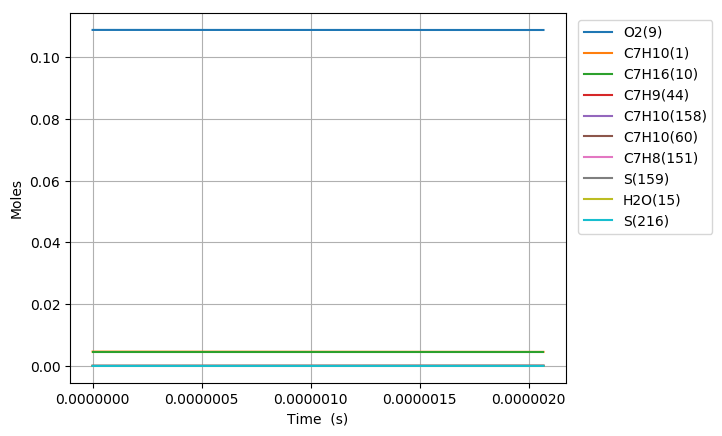

The file beside this chart, header and first rows:
Time (s), Volume (m^3), H(11), O(12), OH(13), H2(14), H2O(15), Ar(16), He(17), HO2(18), H2O2(19), N2, Ne, C7H10(1), CO(2), CO2(3), CH4(4), C2H2(5), C4H4(6), C5H6(7), C5H5(8), O2(9), C7H16(10), C7H10(60)
0.0, 0.004277, 0.0, 0.0, 0.0, 0.0, 0.0, 0.0, 0.0, 0.0, 0.0, 0.8803, 0.0, 0.00463, 0.0, 0.0, 0.0, 0.0, 0.0, 0.0, 0.0, 0.1088, 0.00463, 0.0
2.9471441090667594e-17, 0.004277, 2.4036109382042452e-24, 5.9963258247567062e-36, 5.9962267816365809e-36, 1.5939570950517694e-35, 1.9556158996717253e-45, 0.0, 0.0, 1.2288703398693738e-23, 9.0186564818308779e-38, 0.8803, 0.0, 0.00463, 2.9687041108254969e-88, 3.2105530786843991e-111, 1.5368753817809737e-58, 8.1023239922151875e-72, 0.0, 0.0, 0.0, 0.1088, 0.00463, 2.4613632746257413e-16
8.252003505386927e-17, 0.004277, 6.7301135575071147e-24, 3.6217499999433486e-35, 3.6217224157200338e-35, 9.6275043522882215e-35, 2.3217080418276971e-44, 0.0, 0.0, 3.4416684636740622e-23, 5.4483676317707082e-37, 0.8803, 0.0, 0.00463, 4.0510761284379914e-86, 7.918088778388198e-109, 1.1564524250689564e-56, 3.3387435614326723e-70, 0.0, 0.0, 0.0, 0.1088, 0.00463, 6.8918171734392848e-16
1.8861722298027262e-16, 0.004277, 1.5383130517086067e-23, 1.7437110437170898e-34, 1.7437050357739805e-34, 4.6352324793928459e-34, 2.2794686640203615e-43, 0.0, 0.0, 7.8705905418160377e-23, 2.624273903695817e-36, 0.8803, 0.0, 0.00463, 6.3986440366159273e-84, 2.4990882411189106e-106, 9.1375791452603655e-55, 1.318009238595903e-68, 0.0, 0.0, 0.0, 0.1088, 0.00463, 1.5752724989015532e-15
4.008115988330793e-16, 0.004277, 3.2689211310803117e-23, 7.6152417914001799e-34, 7.6152343024899084e-34, 2.0243309320206683e-33, 2.0161682192913884e-42, 0.0, 0.0, 1.6741736280903571e-22, 1.1470727984614161e-35, 0.8803, 0.0, 0.00463, 9.151392168407674e-82, 7.1507740614232923e-104, 6.523218411817565e-53, 4.6868087212502174e-67, 0.0, 0.0, 0.0, 0.1088, 0.00463, 3.3474540691967306e-15
8.252003505386926e-16, 0.004277, 6.7301560321924082e-23, 3.1792205255503964e-33, 3.1792278709216056e-33, 8.4512092993538126e-33, 1.694719447252566e-41, 0.0, 0.0, 3.4537220199563954e-22, 4.7970203379986738e-35, 0.8803, 0.0, 0.00463, 1.2379609676415492e-79, 1.9350413675710012e-101, 4.4012360002706603e-51, 1.5725841587731113e-65, 0.0, 0.0, 0.0, 0.1088, 0.00463, 6.8918172385089035e-15
1.6739778539499193e-15, 0.004277, 1.3652700744426512e-22, 1.2988227825375945e-32, 1.2988388540940252e-32, 3.4526161102539744e-32, 1.3894535136952402e-40, 0.0, 0.0, 7.0340847005035705e-22, 1.9664517506343095e-34, 0.8803, 0.0, 0.00463, 1.6282188937516322e-77, 5.09063775065791e-99, 2.8817593268776475e-49, 5.1002550367164069e-64, 0.0, 0.0, 0.0, 0.1088, 0.00463, 1.3980543692037343e-14
3.371532860772373e-15, 0.004277, 2.7498089335610128e-22, 5.2501130729035744e-32, 5.250381631877028e-32, 1.395619877497158e-31, 1.1252676809569278e-39, 0.0, 0.0, 1.4279785458771228e-21, 8.0029351942784193e-34, 0.8803, 0.0, 0.00463, 2.110933419838419e-75, 1.320042817992265e-96, 1.8525098702155637e-47, 1.6107004062799513e-62, 0.0, 0.0, 0.0, 0.1088, 0.00463, 2.815799705884449e-14
6.76664287441728e-15, 0.004277, 5.5190059428264888e-22, 2.111099179649776e-31, 2.1115331500567246e-31, 5.6118644664275441e-31, 9.0586045011077953e-39, 0.0, 0.0, 2.911038858626363e-21, 3.2614796472143431e-33, 0.8803, 0.0, 0.00463, 2.7602116510556771e-73, 3.4520074453779627e-94, 1.1720993328341156e-45, 4.9295108949432083e-61, 0.0, 0.0, 0.0, 0.1088, 0.00463, 5.6512905632520947e-14
1.3556862901707093e-14, 0.004277, 1.105787415542665e-21, 8.4668667314760732e-31, 8.4738297411174505e-31, 2.2507190405142453e-30, 7.2733423453321483e-38, 0.0, 0.0, 6.0122866328240144e-21, 1.342804800360498e-32, 0.8803, 0.0, 0.00463, 3.5860048319483402e-71, 8.9697613811340765e-92, 7.2636089179264735e-44, 1.438688927609332e-59, 0.0, 0.0, 0.0, 0.1088, 0.00463, 1.1322273014845064e-13
2.7137302956286723e-14, 0.004277, 2.2137484025246935e-21, 3.3914922643058795e-30, 3.4026299481653601e-30, 9.0154914324397399e-30, 5.8410042682348254e-37, 0.0, 0.0, 1.2750941745168138e-20, 5.6552488352701733e-32, 0.8803, 0.0, 0.00463, 4.6912805234659914e-69, 2.3468206834610071e-89, 4.3517808339100857e-42, 3.90020000134217e-58, 0.0, 0.0, 0.0, 0.1088, 0.00463, 2.2664240871871605e-13
5.429818306544598e-14, 0.004277, 4.4304016753565662e-21, 1.3577393069222382e-29, 1.3755036400564838e-29, 3.6092334540302833e-29, 4.7184740519583549e-36, 0.0, 0.0, 2.8339180599984778e-20, 2.4825662578195881e-31, 0.8803, 0.0, 0.00463, 6.2058250111335913e-67, 6.2086850797917728e-87, 2.4644699445152678e-40, 9.5398059246549426e-57, 0.0, 0.0, 0.0, 0.1088, 0.00463, 4.5348188448661645e-13
8.145906317460523e-14, 0.004277, 6.6477687184767989e-21, 2.8861224497748965e-29, 2.9513946193745562e-29, 7.6720838385540221e-29, 1.3589528794076678e-35, 0.0, 0.0, 4.6005657894046323e-20, 5.5949055148106827e-31, 0.8803, 0.0, 0.00463, 3.8144647361609603e-66, 4.4226662713968534e-86, 1.2997992704070462e-39, 3.9442751270631286e-56, 0.0, 0.0, 0.0, 0.1088, 0.00463, 6.803214793179127e-13
1.0861994328376449e-13, 0.004277, 8.8658325310431559e-21, 4.9244588466172528e-29, 5.0897371631596482e-29, 1.3090526147927735e-28, 2.8887834474455625e-35, 0.0, 0.0, 6.5718663474695411e-20, 1.0041185364121889e-30, 0.8803, 0.0, 0.00463, 1.6455146261021028e-65, 2.0823168721822708e-85, 4.3097655437409756e-39, 1.0817905016962497e-55, 0.0, 0.0, 0.0, 0.1088, 0.00463, 9.0716119361219691e-13
1.62941703502083e-13, 0.004277, 1.3303544673167851e-20, 1.0198442862585115e-28, 1.0774832151189732e-28, 2.7110183788033284e-28, 8.0145145070660061e-35, 0.0, 0.0, 1.0985306935368769e-19, 2.2486746272292024e-30, 0.8803, 0.0, 0.00463, 1.5817061544497629e-64, 2.2708496997172267e-84, 2.1811772339308554e-38, 4.1618827608374824e-55, 0.0, 0.0, 0.0, 0.1088, 0.00463, 1.3608409036757376e-12
2.172634637204015e-13, 0.004277, 1.7743685095822196e-20, 1.7348983525025123e-28, 1.8785907244599224e-28, 4.6118230272940173e-28, 1.7038707714267335e-34, 0.0, 0.0, 1.6126335257800215e-19, 4.0960595482803915e-30, 0.8803, 0.0, 0.00463, 6.8381267840816306e-64, 1.0948678095809881e-83, 6.9617758605332313e-38, 1.1038715665752449e-54, 0.0, 0.0, 0.0, 0.1088, 0.00463, 1.8145210558661212e-12
2.7158522393872003e-13, 0.004277, 2.2186324543844412e-20, 2.6511109457581674e-28, 2.9552549152427737e-28, 7.0473607867917467e-28, 3.1596305227048663e-34, 0.0, 0.0, 2.2027764562277463e-19, 6.6775964291364465e-30, 0.8803, 0.0, 0.00463, 2.4398392201590005e-63, 4.2198848247925672e-83, 1.8267253129629264e-37, 2.4543204256409581e-54, 0.0, 0.0, 0.0, 0.1088, 0.00463, 2.2682016836791535e-12
3.8022874437535704e-13, 0.004277, 3.1078624849075423e-20, 5.1002695475160991e-28, 6.2060686931374882e-28, 1.3557878564900846e-27, 8.9200053603769239e-34, 0.0, 0.0, 3.6041619043133107e-19, 1.4661364651828975e-29, 0.8803, 0.0, 0.00463, 3.3901293535265617e-62, 9.5654058202141926e-82, 1.1531002396143101e-36, 9.8212337620335223e-54, 0.0, 0.0, 0.0, 0.1088, 0.00463, 3.175564404690522e-12
4.888722648119941e-13, 0.004277, 3.9979728925559131e-20, 8.3677776328404622e-28, 1.1221204372631947e-27, 2.2243788033086225e-27, 1.9834198848965121e-33, 0.0, 0.0, 5.2892907681152013e-19, 2.6875534565380725e-29, 0.8803, 0.0, 0.00463, 1.760748853645854e-61, 5.9410593107195983e-81, 4.1106392166122289e-36, 2.6744268100135338e-53, 0.0, 0.0, 0.0, 0.1088, 0.00463, 4.08292907244438e-12
5.975157852486311e-13, 0.004277, 4.888892064091415e-20, 1.2454283579592135e-27, 1.8527178657409872e-27, 3.3106812780340911e-27, 3.8322248264224836e-33, 0.0, 0.0, 7.2448092168856586e-19, 4.4035614895646757e-29, 0.8803, 0.0, 0.00463, 6.5546557015728669e-61, 2.5023603365143538e-80, 1.1145411991174262e-35, 5.9081691869402454e-53, 0.0, 0.0, 0.0, 0.1088, 0.00463, 4.9902956890532257e-12
7.061593056852682e-13, 0.004277, 5.7805537267090373e-20, 1.7360458758769113e-27, 2.8775174010600409e-27, 4.6148737476639701e-27, 6.7548934318465468e-33, 0.0, 0.0, 9.4583756468872276e-19, 6.6848559913856891e-29, 0.8803, 0.0, 0.00463, 2.0065589603395289e-60, 8.4715001631946013e-80, 2.5548829846995274e-35, 1.1426946198975372e-52, 0.0, 0.0, 0.0, 0.1088, 0.00463, 5.8976642519752849e-12
9.234463465585423e-13, 0.004277, 7.5658966735039886e-20, 2.9634106601360309e-27, 6.111222244819886e-27, 7.8775373241336426e-27, 1.7461947404737788e-32, 0.0, 0.0, 1.4621006624693122e-18, 1.3189768723670637e-28, 0.8803, 0.0, 0.00463, 1.3036263801668257e-59, 6.6642048819506676e-79, 9.7026851992439258e-35, 3.2876941540213772e-52, 0.0, 0.0, 0.0, 0.1088, 0.00463, 7.7124071838646856e-12
1e-12, 0.004277, 8.1954811297705706e-20, 3.4740779873284949e-27, 7.7343594747289683e-27, 9.2350275225847879e-27, 2.3411373100726006e-32, 0.0, 0.0, 1.6662066876200896e-18, 1.6175792130569425e-28, 0.8803, 0.0, 0.00463, 2.2688165499039885e-59, 1.2281446238218077e-78, 1.4434975085427624e-34, 4.5034602100328057e-52, 0.0, 0.0, 0.0, 0.1088, 0.00463, 8.3517715868535076e-12
1.1407333874318164e-12, 0.004277, 9.3535838656235412e-20, 4.5193428469415306e-27, 1.1534182795442877e-26, 1.2013620751102792e-26, 3.8237286371215111e-32, 0.0, 0.0, 2.0699538449497241e-18, 2.2722415144184719e-28, 0.8803, 0.0, 0.00463, 5.2851099604093523e-59, 3.0539518964890968e-78, 2.7404730547065986e-34, 7.5536951947539842e-52, 0.0, 0.0, 0.0, 0.1088, 0.00463, 9.5271577778605585e-12
1.3679301732578505e-12, 0.004277, 1.1224946941826783e-19, 6.4980768351338973e-27, 2.0607388912003884e-26, 1.7273623933083978e-26, 7.8210737701693327e-32, 0.0, 0.0, 2.7967798522150185e-18, 3.6479063811567323e-28, 0.8803, 0.0, 0.00463, 1.9165825534965329e-58, 1.3225870583421999e-77, 6.8859367139785059e-34, 1.5608793682859333e-51, 0.0, 0.0, 0.0, 0.1088, 0.00463, 1.1424681177735534e-11
1.5951269590838846e-12, 0.004277, 1.3098216178934347e-19, 8.8368938438224484e-27, 3.4397450107926734e-26, 2.3490823123409354e-26, 1.4692468320873312e-31, 0.0, 0.0, 3.6115889356453699e-18, 5.4629394547586489e-28, 0.8803, 0.0, 0.00463, 5.6456330681074204e-58, 4.4933634051629155e-77, 1.5072921509500796e-33, 2.8933028271239511e-51, 0.0, 0.0, 0.0, 0.1088, 0.00463, 1.3322212562235326e-11
1.8223237449099187e-12, 0.004277, 1.4973171307031606e-19, 1.1536140843134243e-26, 5.4339547715144685e-26, 3.0666139976464351e-26, 2.5790522943792073e-31, 0.0, 0.0, 4.5103294463988459e-18, 7.7667350839278914e-28, 0.8803, 0.0, 0.00463, 1.4333846954289171e-57, 1.2844497250250095e-76, 2.9721678236897623e-33, 4.9434498750900945e-51, 0.0, 0.0, 0.0, 0.1088, 0.00463, 1.5219751685217829e-11
2.049520530735953e-12, 0.004277, 1.6849643566571403e-19, 1.4596124410745422e-26, 8.2048505445647216e-26, 3.8800388516543791e-26, 4.2855729357580903e-31, 0.0, 0.0, 5.4899131778097004e-18, 1.060655329893549e-27, 0.8803, 0.0, 0.00463, 3.2624354458373299e-57, 3.2418262256101156e-76, 5.4101081452652006e-33, 7.932702436883659e-51, 0.0, 0.0, 0.0, 0.1088, 0.00463, 1.7117298280992478e-11
2.2767173165619872e-12, 0.004277, 1.8727501304621033e-19, 1.8017122193283166e-26, 1.1930782387323366e-25, 4.7894305571033707e-26, 6.8059482945004903e-31, 0.0, 0.0, 6.5479452909237013e-18, 1.4028224693289296e-27, 0.8803, 0.0, 0.00463, 6.8183950476773026e-57, 7.4362530285090811e-76, 9.2454515024963158e-33, 1.2112879077441169e-50, 0.0, 0.0, 0.0, 0.1088, 0.00463, 1.9014852073232853e-11
2.5039141023880215e-12, 0.004277, 2.0606637785739812e-19, 2.1799392281885495e-26, 1.6803986628880545e-25, 5.7948575700237284e-26, 1.0398455163203618e-30, 0.0, 0.0, 7.6824959487940504e-18, 1.8076631759675437e-27, 0.8803, 0.0, 0.00463, 1.3250554604890319e-56, 1.567883380116656e-75, 1.4998395853487887e-32, 1.7762330407521277e-50, 0.0, 0.0, 0.0, 0.1088, 0.00463, 2.091241278159671e-11
2.7311108882140558e-12, 0.004277, 2.2486972403153446e-19, 2.5943172044696722e-26, 2.3033770641267052e-25, 6.896382797511765e-26, 1.5378530663633555e-30, 0.0, 0.0, 8.8921222824507064e-18, 2.2795657296071924e-27, 0.8803, 0.0, 0.00463, 2.434576963626221e-56, 3.1102989158510941e-75, 2.3325937240971158e-32, 2.5193726389188268e-50, 0.0, 0.0, 0.0, 0.1088, 0.00463, 2.2809980124827223e-11
3.185504459866124e-12, 0.004277, 2.6250984583763628e-19, 3.5316152114799938e-26, 4.0466156221677793e-25, 9.3879639159302896e-26, 3.1040763228730929e-30, 0.0, 0.0, 1.1532148229383937e-17, 3.4418383492975522e-27, 0.8803, 0.0, 0.00463, 7.2237903441096226e-56, 1.0723409745568036e-74, 5.103225804058085e-32, 4.6799996890556713e-50, 0.0, 0.0, 0.0, 0.1088, 0.00463, 2.6605133613371327e-11
3.5944586743529853e-12, 0.004277, 2.9642176868810415e-19, 4.4990339944726576e-26, 6.3167788378283521e-25, 1.1959609612368478e-25, 5.4215934686095268e-30, 0.0, 0.0, 1.4155883821537556e-17, 4.7601509211207528e-27, 0.8803, 0.0, 0.00463, 1.6950216605915293e-55, 2.8305173347518717e-74, 9.4326648872906958e-32, 7.6090566835232116e-50, 0.0, 0.0, 0.0, 0.1088, 0.00463, 3.0020791716546118e-11
4.12906658258296e-12, 0.004277, 3.4080171220658385e-19, 5.9408391915433433e-26, 1.0556748285312917e-24, 1.5792285837912839e-25, 1.0360468981943832e-29, 0.0, 0.0, 1.79350158547726e-17, 6.9145475727378256e-27, 0.8803, 0.0, 0.00463, 4.5759617510207127e-55, 8.8592957895670324e-74, 1.9149588446962927e-31, 1.3303364596443653e-49, 0.0, 0.0, 0.0, 0.1088, 0.00463, 3.448595775624976e-11
4.610213699989937e-12, 0.004277, 3.807882071571259e-19, 7.4102760336034771e-26, 1.5885994722308714e-24, 1.9698400840835466e-25, 1.7359933879239382e-29, 0.0, 0.0, 2.1670769788174854e-17, 9.3124983491490077e-27, 0.8803, 0.0, 0.00463, 9.9622732673577232e-55, 2.1507523702641453e-73, 3.3531766319308917e-31, 2.0729279025542144e-49, 0.0, 0.0, 0.0, 0.1088, 0.00463, 3.8504630038430676e-11
5.091360817396914e-12, 0.004277, 4.2081549622088402e-19, 9.0426601697553534e-26, 2.2954298459258589e-24, 2.4037651178450555e-25, 2.7689076078263483e-29, 0.0, 0.0, 2.5721279788465844e-17, 1.2186251367636388e-26, 0.8803, 0.0, 0.00463, 2.0186136562029852e-54, 4.8910442233651752e-73, 5.5576916009328588e-31, 3.0908674825770547e-49, 0.0, 0.0, 0.0, 0.1088, 0.00463, 4.2523321861345392e-11
5.572507934803892e-12, 0.004277, 4.6088259314784892e-19, 1.0838159584543302e-25, 3.2067453164285812e-24, 2.881047608990271e-25, 4.2319305494333083e-29, 0.0, 0.0, 3.0085121614011258e-17, 1.5575218598475817e-26, 0.8803, 0.0, 0.00463, 3.8135883952047465e-54, 1.0141049001413163e-72, 8.7811390562417498e-31, 4.4431019205743926e-49, 0.0, 0.0, 0.0, 0.1088, 0.00463, 4.6542031300900614e-11
6.053655052210869e-12, 0.004277, 5.009888373076632e-19, 1.2796938491832713e-25, 4.3551895912616065e-24, 3.4017302795119751e-25, 6.243736022870951e-29, 0.0, 0.0, 3.476143526482766e-17, 1.9518809621706007e-26, 0.8803, 0.0, 0.00463, 6.8206551045076633e-54, 1.9718135539119037e-72, 1.3345710612562253e-30, 6.1962190138151252e-49, 0.0, 0.0, 0.0, 0.1088, 0.00463, 5.0560756647948948e-11
6.534802169617846e-12, 0.004277, 5.4113369833061849e-19, 1.4919159351464139e-25, 5.7746640388478829e-24, 3.9658552452890131e-25, 8.9376186425192477e-29, 0.0, 0.0, 3.9749576841553735e-17, 2.4056466312814809e-26, 0.8803, 0.0, 0.00463, 1.1647980189469809e-53, 3.6250312446849852e-72, 1.9622351188400928e-30, 8.4217930657192639e-49, 0.0, 0.0, 0.0, 0.1088, 0.00463, 5.4579496327614672e-11
7.497096404431802e-12, 0.004277, 6.2153757275766128e-19, 1.9654568518077858e-25, 9.571415451164332e-24, 5.2245970396615643e-25, 1.7032398789183653e-28, 0.0, 0.0, 5.0659362368827609e-17, 3.5072272799147577e-26, 0.8803, 0.0, 0.00463, 3.0748754390359172e-53, 1.1015072055190851e-71, 3.9246501179872102e-30, 1.4617320632818599e-48, 0.0, 0.0, 0.0, 0.1088, 0.00463, 6.2617013359504495e-11
8.459390639245757e-12, 0.004277, 7.0209093282300614e-19, 2.5045666404535802e-25, 1.4893338382181523e-23, 6.6576006070432121e-25, 2.9958190212604934e-28, 0.0, 0.0, 6.2810584831632625e-17, 4.8939793432996276e-26, 0.8803, 0.0, 0.00463, 7.1431306364006275e-53, 2.8689894519354271e-71, 7.1979913342247779e-30, 2.3719258934738137e-48, 0.0, 0.0, 0.0, 0.1088, 0.00463, 7.0654572441968404e-11
9.421684874059711e-12, 0.004277, 7.8279093123608983e-19, 3.1093721735646036e-25, 2.2054651514770513e-23, 8.2651872545547766e-25, 4.9472275394508261e-28, 0.0, 0.0, 7.6199808719135283e-17, 6.5977583555637732e-26, 0.8803, 0.0, 0.00463, 1.5069928635985915e-52, 6.6746426360539667e-71, 1.2336320222174995e-29, 3.6509463471967279e-48, 0.0, 0.0, 0.0, 0.1088, 0.00463, 7.8692165373649184e-11
1e-11, 0.004277, 8.3135914691275557e-19, 3.5045024490426223e-25, 2.7382268825173889e-23, 9.3154257777386739e-25, 6.5258914122733044e-28, 0.0, 0.0, 8.4840670938910007e-17, 7.787555759670739e-26, 0.8803, 0.0, 0.00463, 2.2825870457041703e-52, 1.0691493445482278e-70, 1.661605069863118e-29, 4.6340189478271777e-48, 0.0, 0.0, 0.0, 0.1088, 0.00463, 8.3522574265969456e-11
1.0383979108873666e-11, 0.004277, 8.6363507721288055e-19, 3.7799995111854141e-25, 3.1388529993813042e-23, 1.0047671748202255e-24, 7.7707788038669444e-28, 0.0, 0.0, 9.0823914841641313e-17, 8.6505839736994391e-26, 0.8803, 0.0, 0.00463, 2.957865865126588e-52, 1.4314825418204998e-70, 2.0045786194457613e-29, 5.3874564189662019e-48, 0.0, 0.0, 0.0, 0.1088, 0.00463, 8.6729785652590553e-11
1.134627334368762e-11, 0.004277, 9.4462108079855178e-19, 4.5165744113455675e-25, 4.3244989898335771e-23, 1.2005363284898817e-24, 1.1718124811400976e-27, 0.0, 0.0, 1.0667989145453927e-16, 1.1084638031595403e-25, 0.8803, 0.0, 0.00463, 5.479133086909556e-52, 2.8799707653913238e-70, 3.1197484263022699e-29, 7.6801590289714479e-48, 0.0, 0.0, 0.0, 0.1088, 0.00463, 9.4767428055742707e-11
1.2308567578501575e-11, 0.004277, 1.0257467717596996e-18, 5.3192227739280272e-25, 5.7989370435801796e-23, 1.4138566289128491e-24, 1.7079765184393858e-27, 0.0, 0.0, 1.2376475585777426e-16, 1.393225846617047e-25, 0.8803, 0.0, 0.00463, 9.671827896467227e-52, 5.4997420852532533e-70, 4.6840006236587242e-29, 1.0637297251941906e-47, 0.0, 0.0, 0.0, 0.1088, 0.00463, 1.0280508826654396e-10
1.4233156048129485e-11, 0.004277, 1.1884090094508581e-18, 7.1232459883537189e-25, 9.7675078815989034e-23, 1.8932704144012728e-24, 3.3398348028706494e-27, 0.0, 0.0, 1.6160942478469489e-16, 2.0998261529576843e-25, 0.8803, 0.0, 0.00463, 2.6802486439390857e-51, 1.7719516268408796e-69, 9.6713529162918595e-29, 1.9021464404503392e-47, 0.0, 0.0, 0.0, 0.1088, 0.00463, 1.1888044791888166e-10
1.6157744517757396e-11, 0.004277, 1.3516064035248582e-18, 9.1930875484327043e-25, 1.536722641698097e-22, 2.4432436297982066e-24, 5.9853964267660704e-27, 0.0, 0.0, 2.0433494057510137e-16, 3.0110274342891625e-25, 0.8803, 0.0, 0.00463, 6.5112939860321276e-51, 4.904223309092994e-69, 1.8196131664814085e-28, 3.1588363116057127e-47, 0.0, 0.0, 0.0, 0.1088, 0.00463, 1.3495584279000953e-10
1.8082332987385305e-11, 0.004277, 1.5153248333179469e-18, 1.1529781852088691e-24, 2.2946967923551589e-22, 3.0640049904842562e-24, 1.0028351876498377e-26, 0.0, 0.0, 2.5191900221963202e-16, 4.1532412000334391e-25, 0.8803, 0.0, 0.00463, 1.4273073939181418e-50, 1.2037777004451354e-68, 3.1849097535196139e-28, 4.95353885709454e-47, 0.0, 0.0, 0.0, 0.1088, 0.00463, 1.5103125838265355e-10
2.0006921457013214e-11, 0.004277, 1.6795510987528011e-18, 1.4134386521546895e-24, 3.288386375997109e-22, 3.7557772808230092e-24, 1.5929760695854956e-26, 0.0, 0.0, 3.0433985269178363e-16, 5.5531234648519013e-25, 0.8803, 0.0, 0.00463, 2.8851842326295911e-50, 2.6899077053980211e-68, 5.2628853181677679e-28, 7.4209369379321928e-47, 0.0, 0.0, 0.0, 0.1088, 0.00463, 1.6710668498089143e-10
2.1931509926641124e-11, 0.004277, 1.8442726983378538e-18, 1.7007989003331104e-24, 4.5585615933893917e-22, 4.5187777307338188e-24, 2.423446283864871e-26, 0.0, 0.0, 3.6157621055194704e-16, 7.2375738596349509e-25, 0.8803, 0.0, 0.00463, 5.4628276361201536e-50, 5.5756506131714064e-68, 8.2984511104126562e-28, 1.0710595507816521e-46, 0.0, 0.0, 0.0, 0.1088, 0.00463, 1.8318211595684065e-10
2.3856098396269033e-11, 0.004277, 2.009477718044123e-18, 2.0151712513922211e-24, 6.1492951151255917e-22, 5.3532183016653745e-24, 3.5577714082112464e-26, 0.0, 0.0, 4.2360727047065157e-16, 9.2337340349337715e-25, 0.8803, 0.0, 0.00463, 9.7985226189917289e-50, 1.0864980852524272e-67, 1.258547782600925e-27, 1.4986869965114819e-46, 0.0, 0.0, 0.0, 0.1088, 0.00463, 1.9925754678079528e-10
2.7705275335524852e-11, 0.004277, 2.3412927626177082e-18, 2.7254239609362787e-24, 1.0487269843645574e-21, 7.2372430733757667e-24, 7.0433846598311349e-26, 0.0, 0.0, 5.6197260638213604e-16, 1.4270949955638544e-24, 0.8803, 0.0, 0.00463, 2.7814430652005002e-49, 3.6067727036500119e-67, 2.6364275718230697e-27, 2.7230055448273753e-46, 0.0, 0.0, 0.0, 0.1088, 0.00463, 2.314083959557428e-10
3.155445227478067e-11, 0.004277, 2.6749102391713687e-18, 3.5451880485371492e-24, 1.6730457606031321e-21, 9.409449905361958e-24, 1.2768395151576005e-25, 0.0, 0.0, 7.1927854407581434e-16, 2.0886700047443421e-24, 0.8803, 0.0, 0.00463, 6.870253273299293e-49, 1.0181025997342541e-66, 5.0069789811722211e-27, 4.575860706165074e-46, 0.0, 0.0, 0.0, 0.1088, 0.00463, 2.6355921919440018e-10
3.540362921403649e-11, 0.004277, 3.0102500905515509e-18, 4.4755459544298369e-24, 2.537524333382009e-21, 1.1871364926745516e-23, 2.1646951763593588e-25, 0.0, 0.0, 8.9537455219317389e-16, 2.9306718110422885e-24, 0.8803, 0.0, 0.00463, 1.5243592714004727e-48, 2.5351849154297339e-66, 8.8179857690384416e-27, 7.2413406767160329e-46, 0.0, 0.0, 0.0, 0.1088, 0.00463, 2.9571001115617298e-10
3.925280615329231e-11, 0.004277, 3.3472372422075824e-18, 5.5176884196306796e-24, 3.6994201701966587e-21, 1.4624447216001887e-23, 3.4820427328734858e-25, 0.0, 0.0, 1.0901164503670965e-15, 3.9760510098814662e-24, 0.8803, 0.0, 0.00463, 3.1094955982379782e-48, 5.7274797774540925e-66, 1.4628986952284443e-26, 1.0926616674430509e-45, 0.0, 0.0, 0.0, 0.1088, 0.00463, 3.2786076891381312e-10
4.3101983092548126e-11, 0.004277, 3.6858011573353142e-18, 6.6729304295309229e-24, 5.2243517122003561e-21, 1.7670093047727162e-23, 5.3692030737233209e-25, 0.0, 0.0, 1.3033660691155091e-15, 5.2481322438941683e-24, 0.8803, 0.0, 0.00463, 5.928198966500507e-48, 1.1973641261099386e-65, 2.3121202677063338e-26, 1.586175483069033e-45, 0.0, 0.0, 0.0, 0.1088, 0.00463, 3.6001149051295145e-10
5.0800336971059764e-11, 0.004277, 4.3673977311787983e-18, 9.3287124712719315e-24, 9.6729814874403373e-21, 2.464437559432049e-23, 1.1576443847408572e-24, 0.0, 0.0, 1.7848633897106976e-15, 8.567544880267229e-24, 0.8803, 0.0, 0.00463, 1.852266491027481e-47, 4.4544462920016046e-65, 5.1551797789509691e-26, 3.0514896188930112e-45, 0.0, 0.0, 0.0, 0.1088, 0.00463, 4.2431282188995762e-10
5.84986908495714e-11, 0.004277, 5.0545561916246068e-18, 1.2456445245500472e-23, 1.6600381352487522e-20, 3.2804261327779171e-23, 2.2583578451463626e-24, 0.0, 0.0, 2.3388699572651716e-15, 1.308287564546749e-23, 0.8803, 0.0, 0.00463, 4.9019558035858492e-47, 1.3626984759455175e-64, 1.0230976245525547e-25, 5.3492365632003537e-45, 0.0, 0.0, 0.0, 0.1088, 0.00463, 4.8861400338568475e-10
6.619704472808303e-11, 0.004277, 5.7468492628476895e-18, 1.6072541960089636e-23, 2.6896300041232956e-20, 4.2159005166593941e-23, 4.0865514731934914e-24, 0.0, 0.0, 2.9644673481890774e-15, 1.89938999292483e-23, 0.8803, 0.0, 0.00463, 1.1454734848582188e-46, 3.6017670146079197e-64, 1.8603156812362968e-25, 8.7441058672614223e-45, 0.0, 0.0, 0.0, 0.1088, 0.00463, 5.5291503575087175e-10
... 291 more rows
